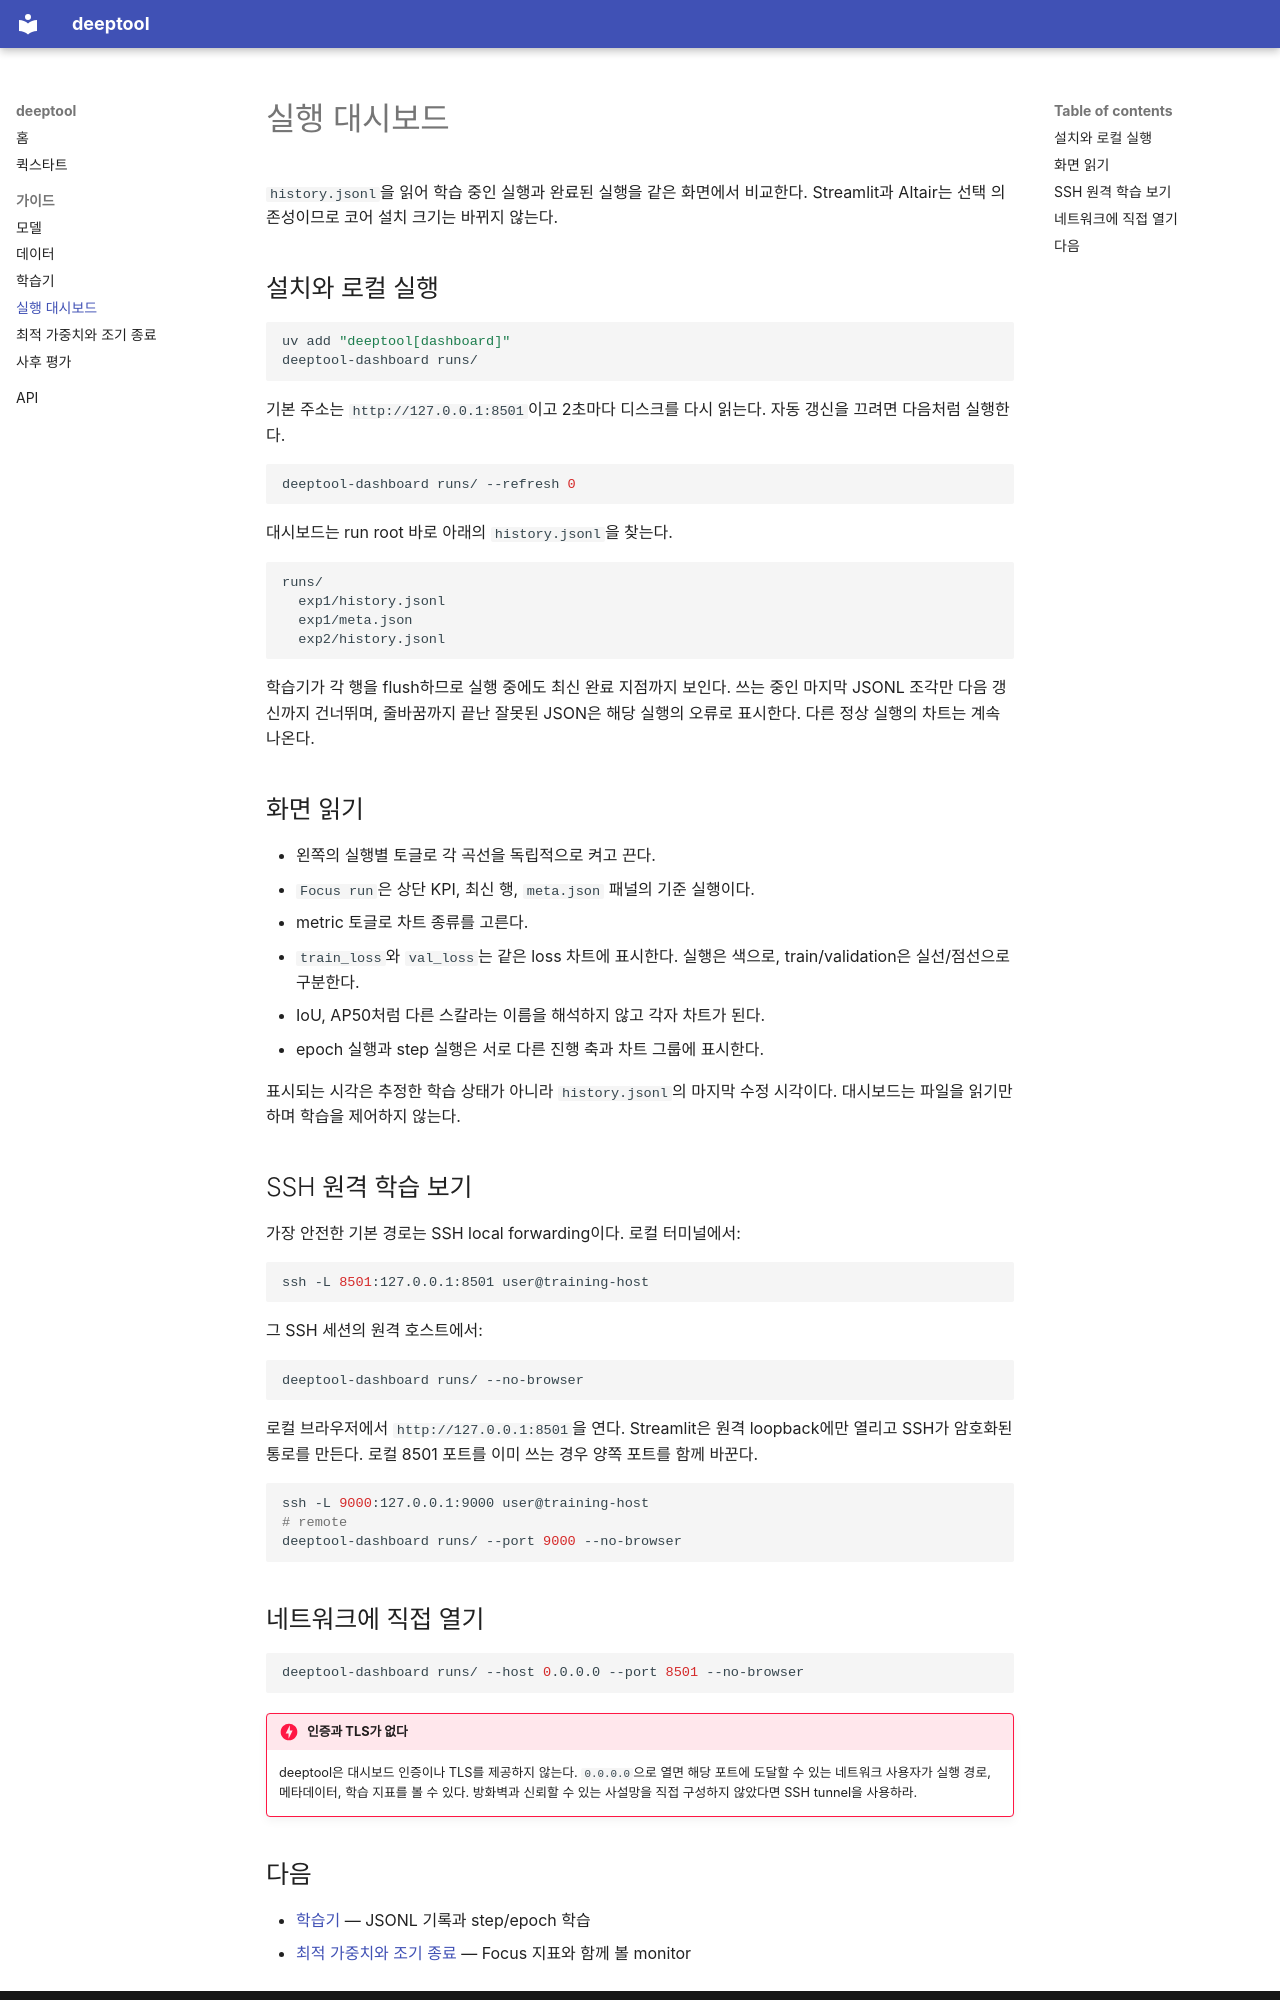

repository: sciencemj/deeptool · page: guide/dashboard/index.html · generator: mkdocs

# 실행 대시보드

`history.jsonl`을 읽어 학습 중인 실행과 완료된 실행을 같은 화면에서 비교한다.
Streamlit과 Altair는 선택 의존성이므로 코어 설치 크기는 바뀌지 않는다.

## 설치와 로컬 실행

```bash
uv add "deeptool[dashboard]"
deeptool-dashboard runs/
```

기본 주소는 `http://127.0.0.1:8501`이고 2초마다 디스크를 다시 읽는다. 자동
갱신을 끄려면 다음처럼 실행한다.

```bash
deeptool-dashboard runs/ --refresh 0
```

대시보드는 run root 바로 아래의 `history.jsonl`을 찾는다.

```text
runs/
  exp1/history.jsonl
  exp1/meta.json
  exp2/history.jsonl
```

학습기가 각 행을 flush하므로 실행 중에도 최신 완료 지점까지 보인다. 쓰는 중인
마지막 JSONL 조각만 다음 갱신까지 건너뛰며, 줄바꿈까지 끝난 잘못된 JSON은 해당
실행의 오류로 표시한다. 다른 정상 실행의 차트는 계속 나온다.

## 화면 읽기

- 왼쪽의 실행별 토글로 각 곡선을 독립적으로 켜고 끈다.
- `Focus run`은 상단 KPI, 최신 행, `meta.json` 패널의 기준 실행이다.
- metric 토글로 차트 종류를 고른다.
- `train_loss`와 `val_loss`는 같은 loss 차트에 표시한다. 실행은 색으로,
  train/validation은 실선/점선으로 구분한다.
- IoU, AP50처럼 다른 스칼라는 이름을 해석하지 않고 각자 차트가 된다.
- epoch 실행과 step 실행은 서로 다른 진행 축과 차트 그룹에 표시한다.

표시되는 시각은 추정한 학습 상태가 아니라 `history.jsonl`의 마지막 수정
시각이다. 대시보드는 파일을 읽기만 하며 학습을 제어하지 않는다.

## SSH 원격 학습 보기

가장 안전한 기본 경로는 SSH local forwarding이다. 로컬 터미널에서:

```bash
ssh -L 8501:127.0.0.1:8501 user@training-host
```

그 SSH 세션의 원격 호스트에서:

```bash
deeptool-dashboard runs/ --no-browser
```

로컬 브라우저에서 `http://127.0.0.1:8501`을 연다. Streamlit은 원격
loopback에만 열리고 SSH가 암호화된 통로를 만든다. 로컬 8501 포트를 이미 쓰는
경우 양쪽 포트를 함께 바꾼다.

```bash
ssh -L 9000:127.0.0.1:9000 user@training-host
# remote
deeptool-dashboard runs/ --port 9000 --no-browser
```

## 네트워크에 직접 열기

```bash
deeptool-dashboard runs/ --host 0.0.0.0 --port 8501 --no-browser
```

!!! danger "인증과 TLS가 없다"
    deeptool은 대시보드 인증이나 TLS를 제공하지 않는다. `0.0.0.0`으로 열면
    해당 포트에 도달할 수 있는 네트워크 사용자가 실행 경로, 메타데이터, 학습
    지표를 볼 수 있다. 방화벽과 신뢰할 수 있는 사설망을 직접 구성하지 않았다면
    SSH tunnel을 사용하라.
